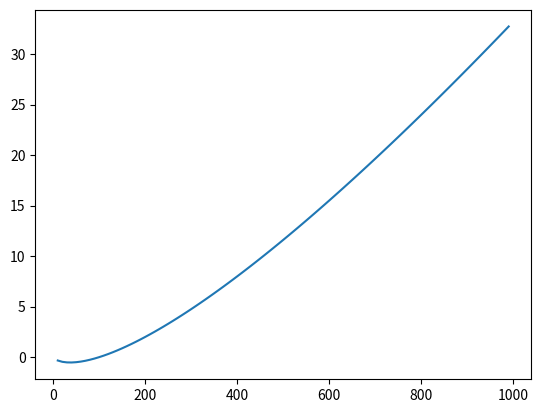

Write Python code to recreate this figure.
#!/usr/bin/python

import numpy as np
import matplotlib.pyplot as plt

x = np.arange(0, 1000, 10)
y = x / 100 *  np.log2(x / 100)

plt.plot(x, y)
plt.show()
